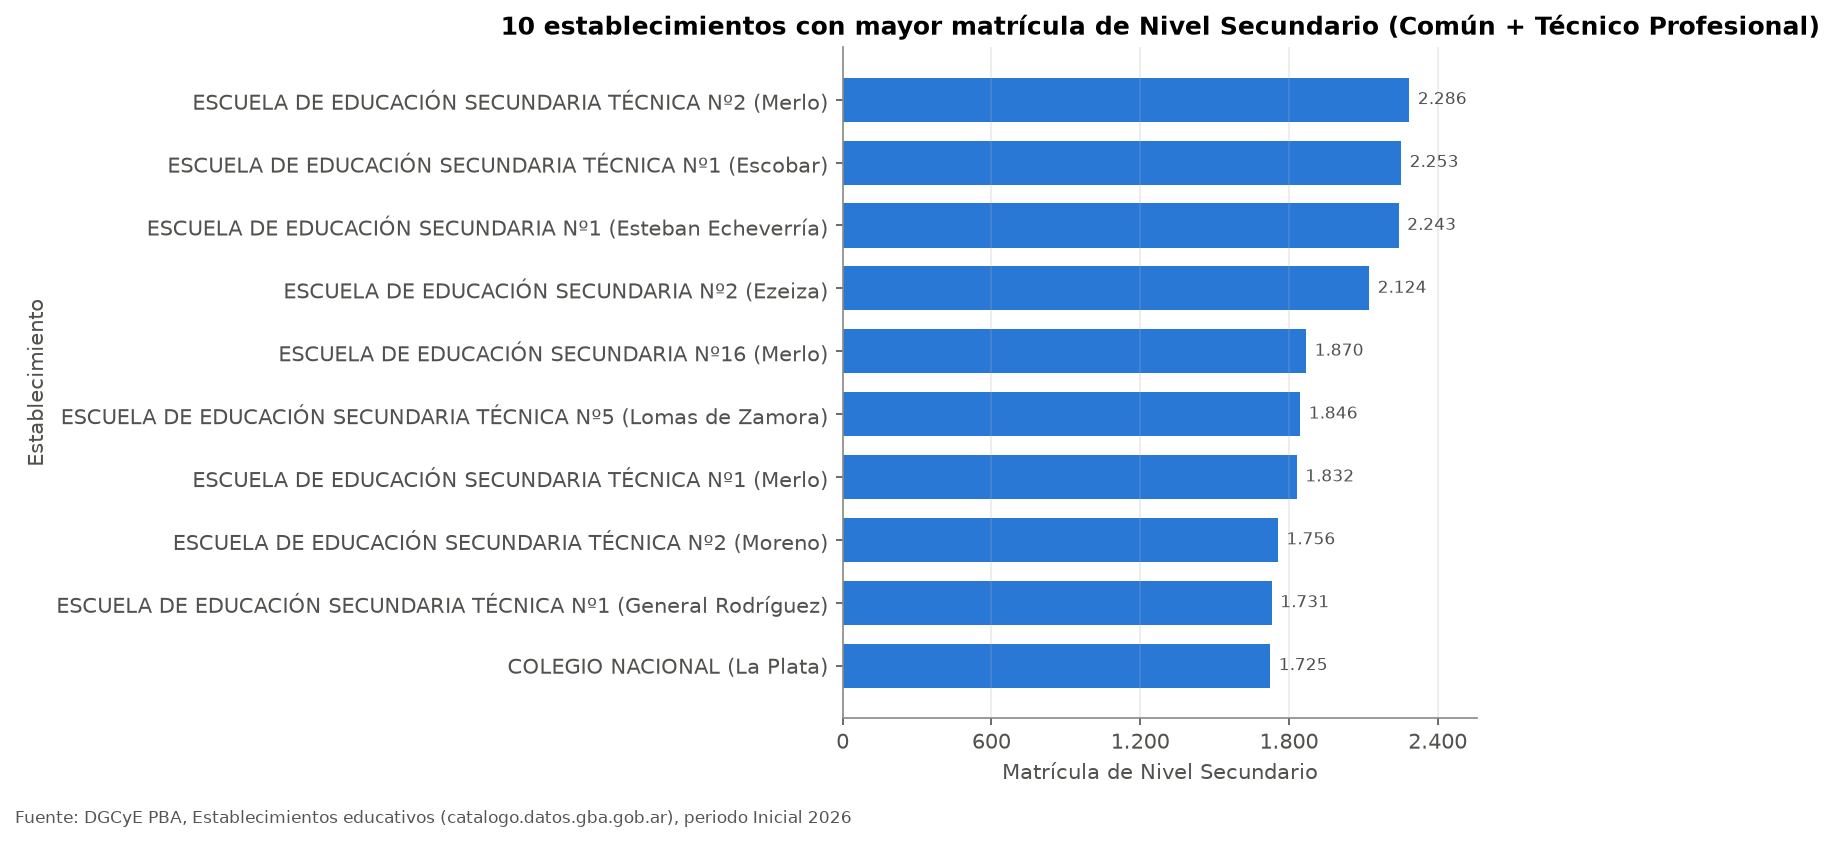

Source data for this figure (header and first rows):
establecimiento_id, establecimiento_nombre, municipio_nombre, sector, ofertas, niveles, matricula
5910, ESCUELA DE EDUCACIÓN SECUNDARIA TÉCNICA …, Merlo, Estatal, 1, Nivel Secundario, 2286
9609, ESCUELA DE EDUCACIÓN SECUNDARIA TÉCNICA …, Escobar, Estatal, 1, Nivel Secundario, 2253
2500, ESCUELA DE EDUCACIÓN SECUNDARIA Nº1 "NAC…, Esteban Echeverría, Estatal, 1, Nivel Secundario, 2243
2503, ESCUELA DE EDUCACIÓN SECUNDARIA Nº2 "O. …, Ezeiza, Estatal, 1, Nivel Secundario, 2124
5904, ESCUELA DE EDUCACIÓN SECUNDARIA Nº16 "MA…, Merlo, Estatal, 1, Nivel Secundario, 1870
4879, ESCUELA DE EDUCACIÓN SECUNDARIA TÉCNICA …, Lomas de Zamora, Estatal, 1, Nivel Secundario, 1846
5909, ESCUELA DE EDUCACIÓN SECUNDARIA TÉCNICA …, Merlo, Estatal, 1, Nivel Secundario, 1832
6133, ESCUELA DE EDUCACIÓN SECUNDARIA TÉCNICA …, Moreno, Estatal, 1, Nivel Secundario, 1756
3359, ESCUELA DE EDUCACIÓN SECUNDARIA TÉCNICA …, General Rodríguez, Estatal, 1, Nivel Secundario, 1731
17201, COLEGIO NACIONAL "RAFAEL HERNANDEZ", La Plata, Estatal, 1, Nivel Secundario, 1725
